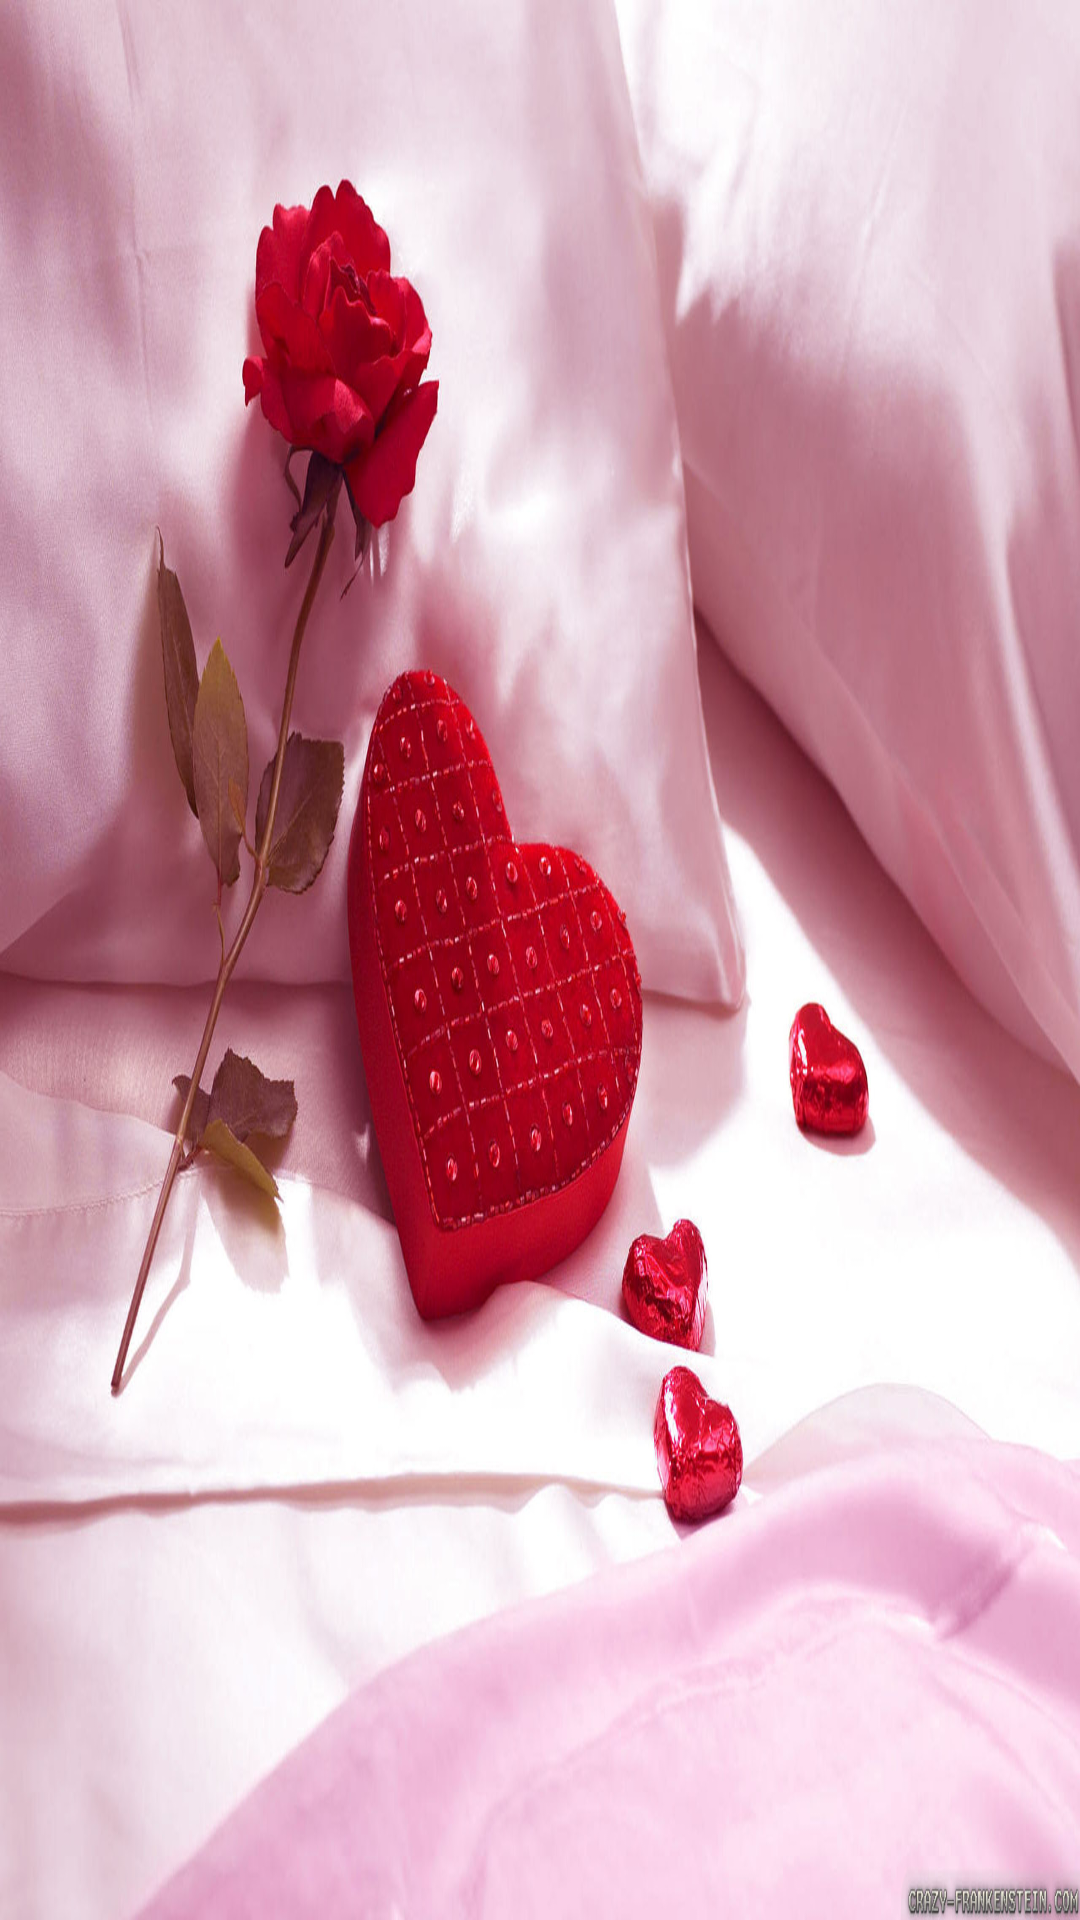

Layout XML and referenced resources for this Android screen:
<!-- AndroidManifest.xml: activity theme Theme.AppCompat.NoActionBar -->
<!-- res/layout/activity_splash.xml -->
<?xml version="1.0" encoding="utf-8"?>
<RelativeLayout xmlns:android="http://schemas.android.com/apk/res/android"
    xmlns:tools="http://schemas.android.com/tools"
    android:id="@+id/activity_splash"
    android:layout_width="match_parent"
    android:layout_height="match_parent"
    tools:context="lalit.loveshayari.activity.SplashActivity">

    <ImageView
        android:layout_width="match_parent"
        android:layout_height="match_parent"
        android:scaleType="fitXY"
        android:src="@drawable/splashs" />
</RelativeLayout>
<!-- resources referenced by this layout -->
<resources>
  <!-- drawable splashs: jpg bitmap (drawable, 283912 bytes) -->
</resources>
